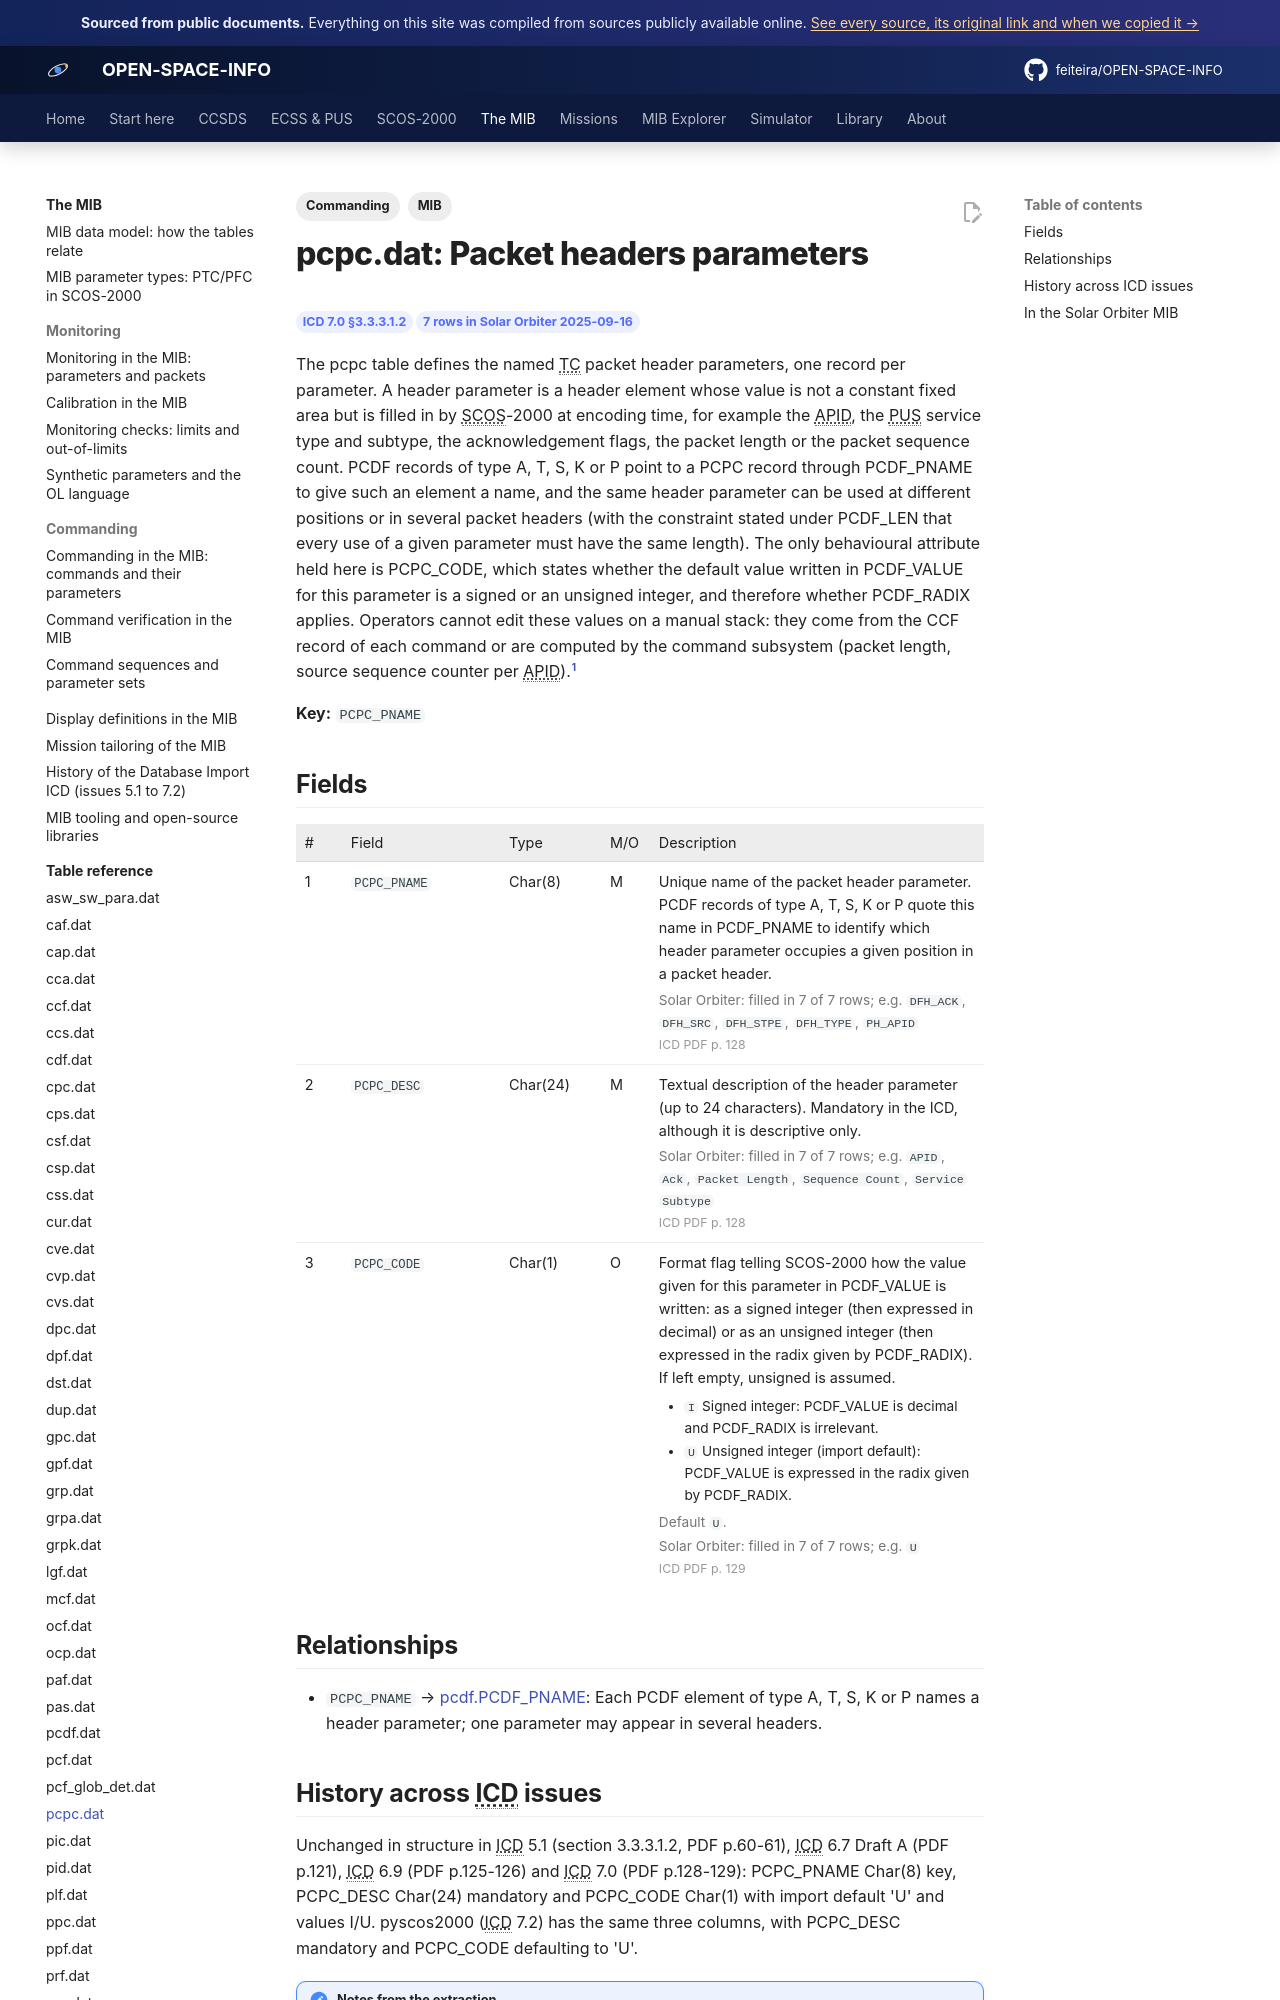

repository: feiteira/OPEN-SPACE-INFO · page: mib/tables/pcpc/index.html · generator: mkdocs

---
title: "pcpc.dat: Packet headers parameters"
description: "The pcpc table defines the named TC packet header parameters, one record per parameter. A header parameter is a header element whose value is not a constant fixed area but is filled in by SCOS-2000 at"
tags: [MIB, "Commanding"]
sources: [icd-7-0-final, mib-20250916m25925pfms001-sol]
---

# pcpc.dat: Packet headers parameters

<div class="osi-chips"><span class="osi-chip">ICD 7.0 §3.3.3.1.2</span><span class="osi-chip">7 rows in Solar Orbiter 2025-09-16</span></div>

The pcpc table defines the named TC packet header parameters, one record per parameter. A header parameter is a header element whose value is not a constant fixed area but is filled in by SCOS-2000 at encoding time, for example the APID, the PUS service type and subtype, the acknowledgement flags, the packet length or the packet sequence count. PCDF records of type A, T, S, K or P point to a PCPC record through PCDF_PNAME to give such an element a name, and the same header parameter can be used at different positions or in several packet headers (with the constraint stated under PCDF_LEN that every use of a given parameter must have the same length). The only behavioural attribute held here is PCPC_CODE, which states whether the default value written in PCDF_VALUE for this parameter is a signed or an unsigned integer, and therefore whether PCDF_RADIX applies. Operators cannot edit these values on a manual stack: they come from the CCF record of each command or are computed by the command subsystem (packet length, source sequence counter per APID).[^icd]

**Key:** `PCPC_PNAME`

## Fields

<div class="osi-fields"><table class="osi-ftable"><colgroup><col style="width:3.2em"><col style="width:11em"><col style="width:7em"><col style="width:3.4em"><col></colgroup><thead><tr><th>#</th><th>Field</th><th>Type</th><th>M/O</th><th>Description</th></tr></thead><tbody>
<tr id="pcpc_pname"><td>1</td><td><code>PCPC_PNAME</code></td><td>Char(8)</td><td>M</td><td>Unique name of the packet header parameter. PCDF records of type A, T, S, K or P quote this name in PCDF_PNAME to identify which header parameter occupies a given position in a packet header.<div class="osi-extra"><span class="osi-fstat">Solar Orbiter: filled in 7 of 7 rows; e.g. <code>DFH_ACK</code>, <code>DFH_SRC</code>, <code>DFH_STPE</code>, <code>DFH_TYPE</code>, <code>PH_APID</code></span> <span class="osi-pg">ICD PDF p. 128</span></div></td></tr>
<tr id="pcpc_desc"><td>2</td><td><code>PCPC_DESC</code></td><td>Char(24)</td><td>M</td><td>Textual description of the header parameter (up to 24 characters). Mandatory in the ICD, although it is descriptive only.<div class="osi-extra"><span class="osi-fstat">Solar Orbiter: filled in 7 of 7 rows; e.g. <code>APID</code>, <code>Ack</code>, <code>Packet Length</code>, <code>Sequence Count</code>, <code>Service Subtype</code></span> <span class="osi-pg">ICD PDF p. 128</span></div></td></tr>
<tr id="pcpc_code"><td>3</td><td><code>PCPC_CODE</code></td><td>Char(1)</td><td>O</td><td>Format flag telling SCOS-2000 how the value given for this parameter in PCDF_VALUE is written: as a signed integer (then expressed in decimal) or as an unsigned integer (then expressed in the radix given by PCDF_RADIX). If left empty, unsigned is assumed.<ul class="osi-vals"><li><code>I</code> Signed integer: PCDF_VALUE is decimal and PCDF_RADIX is irrelevant.</li><li><code>U</code> Unsigned integer (import default): PCDF_VALUE is expressed in the radix given by PCDF_RADIX.</li></ul><div class="osi-extra">Default <code>U</code>. <span class="osi-fstat">Solar Orbiter: filled in 7 of 7 rows; e.g. <code>U</code></span> <span class="osi-pg">ICD PDF p. 129</span></div></td></tr>
</tbody></table></div>
